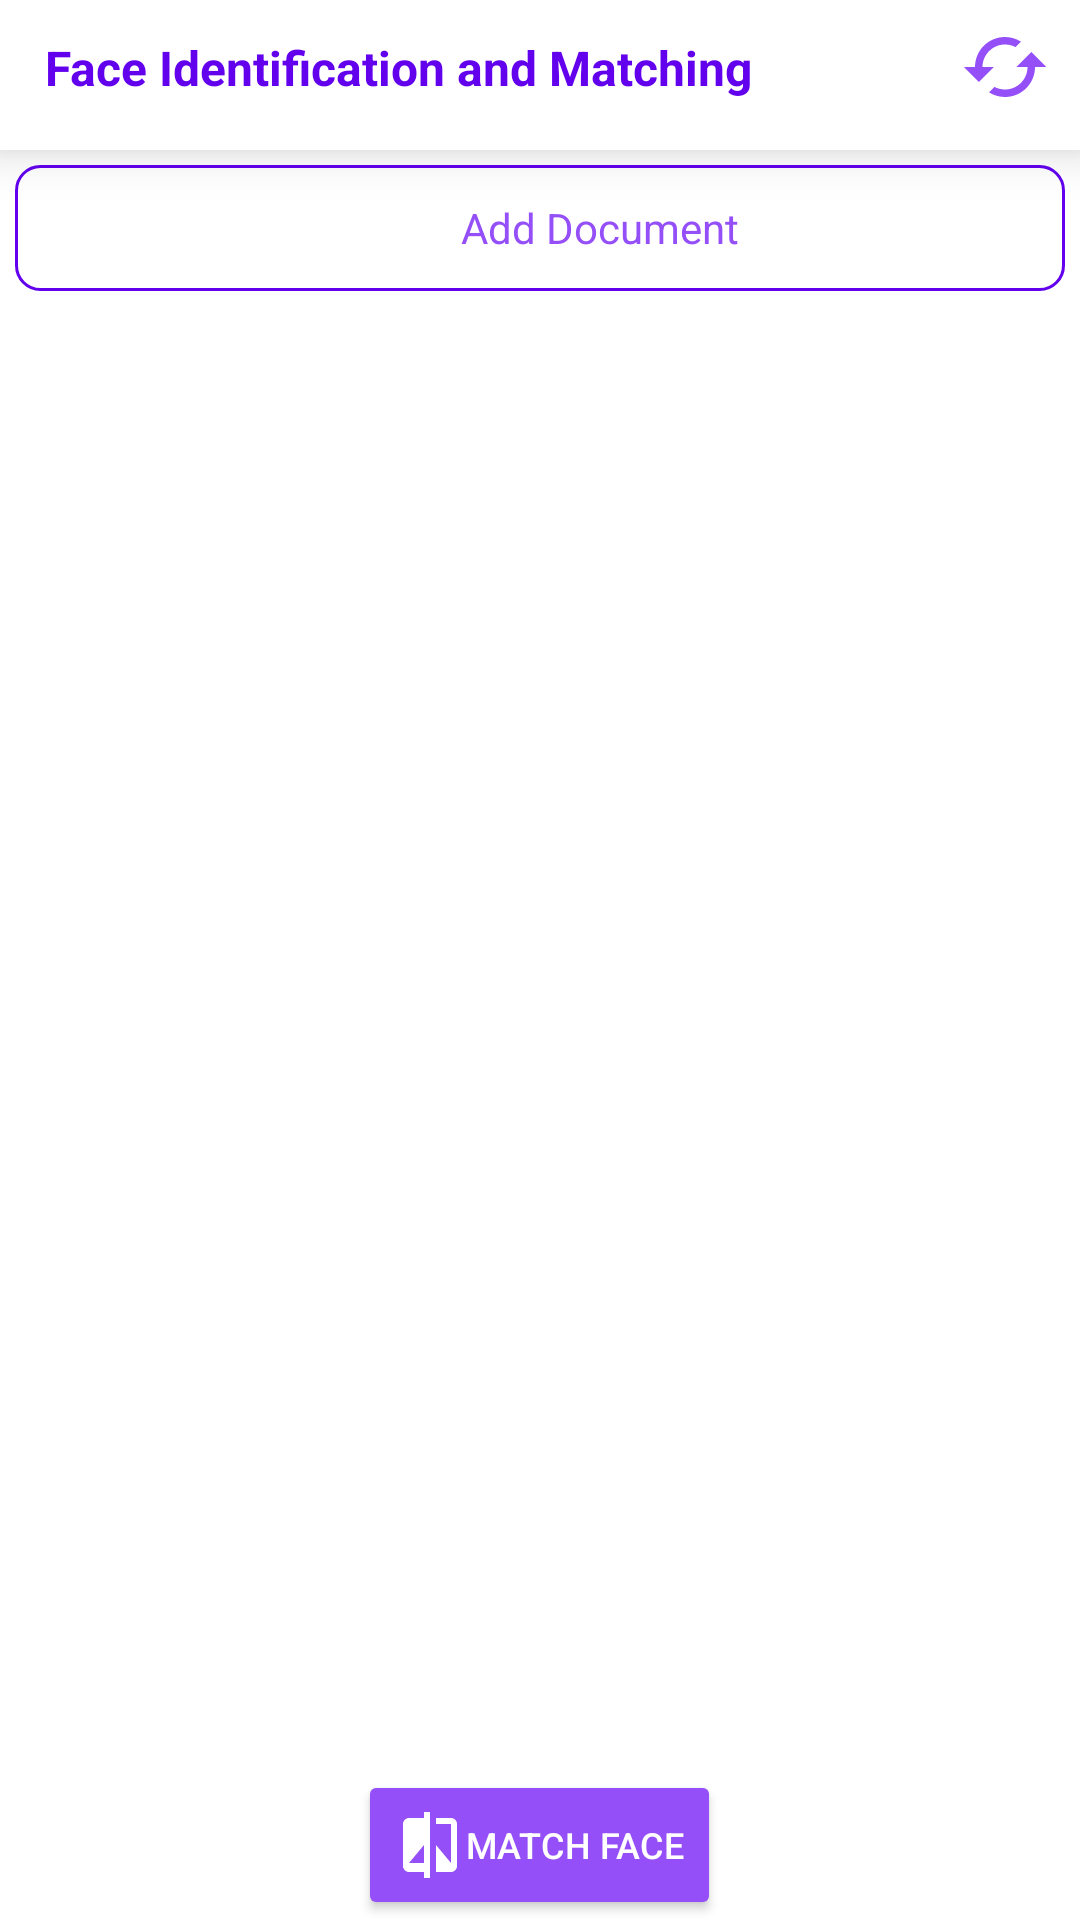

This screen was rendered from an Android layout file. Write that file and the resources it references.
<!-- AndroidManifest.xml: application theme Theme.QuickCapture.NoActionBar -->
<!-- res/layout/facematch.xml -->
<?xml version="1.0" encoding="utf-8"?>
<LinearLayout xmlns:android="http://schemas.android.com/apk/res/android"
    xmlns:app="http://schemas.android.com/apk/res-auto"
    xmlns:tools="http://schemas.android.com/tools"
    android:layout_width="match_parent"
    android:layout_height="match_parent"
    android:orientation="vertical"
    android:fitsSystemWindows="true"
    android:background="@color/white"
    tools:context=".FaceIdentifyAndMatcher">

    <LinearLayout
        android:id="@+id/header"
        android:layout_width="match_parent"
        android:layout_height="50sp"
        android:layout_gravity="top|center"
        android:background="@color/white"
        android:elevation="10sp"
        android:gravity="center_vertical"
        android:orientation="horizontal"
        android:paddingBottom="5sp"
        android:visibility="visible">

        <TextView
            android:layout_width="0dp"
            android:layout_height="match_parent"
            android:layout_marginStart="15sp"
            android:layout_weight="1"
            android:gravity="center_vertical"
            android:text="@string/face_identification_and_matching"
            android:textColor="@color/purple_500"
            android:textSize="16sp"
            android:textStyle="bold" />

        <ImageView
            android:id="@+id/refresh"
            android:layout_width="30sp"
            android:layout_height="30sp"
            android:layout_marginStart="10sp"
            android:layout_marginEnd="10sp"
            android:src="@drawable/ic_reload_data"
            app:tint="@color/secondary" />
    </LinearLayout>

    <LinearLayout
        android:id="@+id/addDoc"
        android:layout_width="match_parent"
        android:layout_height="wrap_content"
        android:layout_gravity="center"
        android:layout_margin="5sp"
        android:background="@drawable/button_bg"
        android:gravity="center"
        android:orientation="horizontal"
        android:padding="6sp">

        <ImageView
            android:layout_width="30sp"
            android:layout_height="30sp"
            android:layout_gravity="center_horizontal"
            android:src="@drawable/expand_white"
            app:tint="@color/secondary" />

        <TextView
            android:layout_width="wrap_content"
            android:layout_height="wrap_content"
            android:layout_marginStart="10sp"
            android:text="@string/add_document"
            android:textColor="@color/secondary"
            android:textSize="14sp" />
    </LinearLayout>

    <ScrollView
        android:id="@+id/bodyScrollView"
        android:layout_width="match_parent"
        android:layout_height="0dp"
        android:layout_margin="2sp"
        android:layout_marginTop="10sp"
        android:layout_marginBottom="10sp"
        android:layout_weight="1"
        android:contentDescription="@string/app_name"
        android:visibility="visible">

        <LinearLayout
            android:id="@+id/body"
            android:layout_width="match_parent"
            android:layout_height="wrap_content"
            android:orientation="vertical"
            android:textColor="@color/black" />
    </ScrollView>

    <Button
        android:id="@+id/matchFace"
        android:layout_width="wrap_content"
        android:layout_height="50sp"
        android:layout_gravity="center"
        android:drawableStart="@drawable/ic_face_match"
        android:letterSpacing="0.0"
        android:text="@string/match_face"
        android:textSize="12sp"
        android:backgroundTint="@color/secondary"
        android:textColor="@color/white"/>
</LinearLayout>
<!-- resources referenced by this layout -->
<resources>
  <color name="black">#FF000000</color>
  <color name="purple_500">#FF6200EE</color>
  <color name="secondary">#944FF8</color>
  <color name="white">#FFFFFFFF</color>
  <!-- drawable button_bg (drawable) -->
  <?xml version="1.0" encoding="utf-8"?>
  <shape xmlns:android="http://schemas.android.com/apk/res/android">
      <solid android:color="#FFFFFF" />
      <corners android:radius="8dp" />
      <stroke
          android:width="1sp"
          android:color="@color/purple_500" />
  </shape>
  <!-- drawable ic_face_match (drawable) -->
  <vector android:height="24dp" android:tint="#FFFFFF"
      android:viewportHeight="24" android:viewportWidth="24"
      android:width="24dp" xmlns:android="http://schemas.android.com/apk/res/android">
      <path android:fillColor="@android:color/white" android:pathData="M10,3L5,3c-1.1,0 -2,0.9 -2,2v14c0,1.1 0.9,2 2,2h5v2h2L12,1h-2v2zM10,18L5,18l5,-6v6zM19,3h-5v2h5v13l-5,-6v9h5c1.1,0 2,-0.9 2,-2L21,5c0,-1.1 -0.9,-2 -2,-2z"/>
  </vector>
  <!-- drawable ic_reload_data (drawable) -->
  <vector android:height="24dp" android:tint="#FFFFFF"
      android:viewportHeight="24" android:viewportWidth="24"
      android:width="24dp" xmlns:android="http://schemas.android.com/apk/res/android">
      <path android:fillColor="@android:color/white" android:pathData="M19,8l-4,4h3c0,3.31 -2.69,6 -6,6 -1.01,0 -1.97,-0.25 -2.8,-0.7l-1.46,1.46C8.97,19.54 10.43,20 12,20c4.42,0 8,-3.58 8,-8h3l-4,-4zM6,12c0,-3.31 2.69,-6 6,-6 1.01,0 1.97,0.25 2.8,0.7l1.46,-1.46C15.03,4.46 13.57,4 12,4c-4.42,0 -8,3.58 -8,8H1l4,4 4,-4H6z"/>
  </vector>
  <string name="add_document">Add Document</string>
  <string name="app_name">Extrieve Demo</string>
  <string name="face_identification_and_matching">Face Identification and Matching</string>
  <string name="match_face">Match Face</string>
  <style name="Theme.QuickCapture.NoActionBar" parent="@style/Theme.AppCompat.Light.NoActionBar">
          <item name="android:windowNoTitle">true</item>
          <item name="android:windowActionBar">false</item>
          <item name="android:windowDrawsSystemBarBackgrounds">true</item>
      </style>
</resources>
